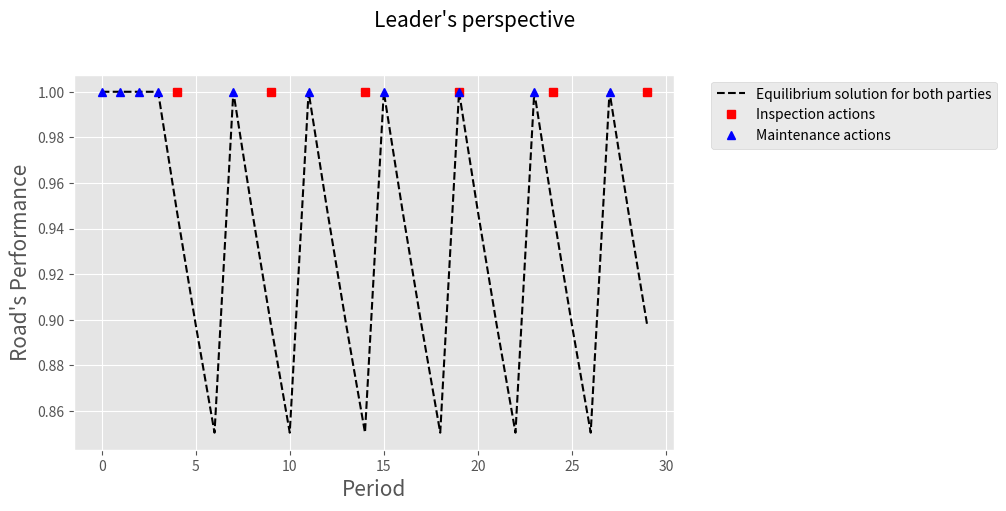

This chart was generated by the following Python code:
'''
 --------------------- PUBLIC PRIVATE PARTNERSHIPS ENVIRONMENT V1 ---------------------
    A principal-agent setting for the manteinance of a deteriorating system
 ------------------------------- Research Team ---------------------------------------
        * [redacted]
        * [redacted]
        * [redacted]
        * [redacted]
        * [redacted]

'''

'''
 Changes compared to the original code 
 1. Creation of Q_Table
 2. The agent won't make decisions according to a fixed (or random) policy, but according to the q_table
 3. The q values must be updated depending on the new state
 4. There are two types of maintenance, full and partial (not final)
'''

'''
Next steps:
    1. Let the agent make random decisions with the epsilon parameter
[redacted]
    3. Inspection to be decided randomly or coincidentally when the performance is a determinated value or less 
    4. Delete unused and redundant parameters (contained by the class)
    5. Keep improving the graphics

:)  0. Parametrize the number of discrete states for the performance. In this script is a fixed value = 5 
:)  0. Add a scatter plot for when the agent decides to fix
:)  0. Let the user decide whether see one replica of the model or the complete simulation for 1000 paths
'''

'''
Important details:
1. Currently, the agent con only make two decisions, fix or not. When fixing, the performance reaches 100%
2. Q_table is being initialized randomly
'''


# -------------------------------- lIBRARY IMPORT ---------------------------------

from math import exp, log
import matplotlib.pyplot as plt
import numpy as np
from random import random
plt.style.use('ggplot')



# -------------------------------- CLASS DEFINITION ---------------------------------

class EnvPPP():

    # -------------------- Builder Method --------------------

    def __init__(self):

        # --- Variable that lets the user to view a single replica or the complete simulation ---
        self.SINGLE_REPLICA = True


        # ---- Class Atributes ----
        self.S = [0, 1, 2]                          # Current state (for when running [Age, Performance, Budget]
        self.T = 30								    # Planning horizon
        self.W = [0, 1] 		                    # [shock?, inspection?] (currently deterministic)

        self.FC = 1                                 # Fixed maintenance cost
        self.VC = 1                                 # Variable maintenance cost    
        self.rate = 3 								# "Slope" of sigmoidal benefit-performance function
        self.offset = 3 							# "Offset" of sigmoidal benefit-performance function
        self.threshold = 0.6                        # Performance treshold (discrete)

        self.episodes = 30                          # Environment episodes

        # ---- Hyperparameters -----
        
        self.LEARNING_RATE = 0.01
        self.DISCOUNT = 0.95
        self.epsilon = 0.5         
        self.START_EPSILON_DECAYING = 1                                                                                  # Episode where epsilon begins to affect
        self.END_EPSILON_DECAYING = self.episodes // 2                                                                   # Episode where epsilon does not affect anymore
        self.epsilon_decay_value = self.epsilon/(self.END_EPSILON_DECAYING - self.START_EPSILON_DECAYING)                # Rate of decay of epsilon after each step
        self.NUM_INTERVALS = 100

        # ---- Q-Table ----
        self.q_table = np.random.uniform(low = -2, high = 0, size = ([self.NUM_INTERVALS] + [2]))   
        '''
        Deterioration cycles model
        self.t_reach_half = 12
        self.Q = range(self.t_reach_half)
        '''

        '''
        Necessary parmeters to model the deterioration
        '''

        self.fail = .2										# failure threshold (continuous)
        self.ttf = 10.0										# time to failure
		
        self.Lambda = -log(self.fail)/self.ttf				# perf_tt = exp(-Lambda*tt) --> Lambda = -ln(perf_tt)/tt
		

        '''
        Return's epsilon
        Benefit and target profit
        self.epsilon = 1.4*100

        Parameter f (¿?)
        TODO: Review exact paper   
        self.f ={0:0,1:135,2:0,3:0,4:0,5:83.8243786129859,6:0,7:0,8:0,9:0,10:52.0483440729868,11:0,12:0,13:0,14:0,15:32.3179266648371,16:0,17:0,18:0,19:0,20:20.0668897832594,21:0,22:0,23:0,24:0,25:12.4599597539036,26:0,27:0,28:0,29:0,30:7.73665469565768}

        VMT modeling - Discount Factor
        self.d = {}
        for i in range(1,6):
            b = 10.0-2*i
            for j in range(1,31):
                self.d[(i,j)]=(b/(1+0.1)**(j-1))
		

        # Minimum performance 
        self.minP = .6
        '''
		
        self.f_W = [(1, [False, False])] 					# scenarios: (prob_s, [shock, inspection])

        self.gamma = .9										# discount factor
        self.v_hat = {i:0 for i in range(int(self.ttf))} 	# state value estimation

        self.alpha = .5		

        '''
        Social benefit related to the performance level. g_star is the expected one 
        '''
        self.g = {5:2, 4:47, 3:500, 2:953, 1:998}
        # Earnings target
        self.g_star = 595

        '''
        Fixed income from the principal to the agent
        # self.a = 50
        '''


        '''
        Leader budget
        self.Beta = 5e8
        '''

        '''
        Do we want to use the bond or the sigmoidal function?
                bond = {1: {5:-29.65, 4:-27.4, 3:-4.75, 2:17.9, 1:20.15},
                2:{5:-148.25, 4:-137, 3:-23.75, 2:89.5, 1:100.75},
                3:{5:-296.5, 4:-274, 3:-47.5, 2:179, 1:201.5},
                4:{5:-444.75, 4:-411, 3:-71.25, 2:268.5, 1:302.25}}

        1 is the default
        self.bond = bond[1]

        '''

        '''
        Fixed cost of inspection
        self.c_sup_i = 1
        c_sup_i = {1:50, 2:250, 3:70}
        self.c_sup_i = c_sup_i[INS]
        '''
	


    # Function that returns the incentive according to the performance level

    def discretize_performance(self, perf):
        # TODO Samuel: review the MIP - The bigger level, the better for JJ, otherwise for Samuel
        return int(min(max(np.ceil(perf*self.NUM_INTERVALS)-1, 0), self.NUM_INTERVALS-1))

    # Incentive calculated depending on the inspection

    def incentive(self, choice='sigmoid'):

        if self.W[1] == 0:
            return 0

        perf = self.S[1]
        if choice=='sigmoid':
            rate, offset = 10, self.threshold
            incent = 1/( 1 + exp(-rate*(perf-offset)))			

        elif choice=='linear':
            slope, offset = 1, 0
            incent = offset + slope*perf
        
        return incent

    # Function that deteriorates the system

    def deteriorate(self):
        age = self.S[0]		
        shock = self.W[0]

        Lambda = -log(self.threshold)/10   	# perf_tt = exp(-Lambda*tt) --> Lambda = -ln(perf_tt)/tt x
		
        if shock:
            delta_perf = 3*random()
        else:
            delta_perf = exp(-Lambda*age) - exp(-Lambda*(age-1))

        return delta_perf

    def inspect(self, policy, episode):

        # Three options: fixed (every 5 periods), random_x (bernoulli probability), reach (if the performance gets to a level)

        if policy[:5] == 'fixed':
            aux = episode + 1
            return 1 if episode > 0 and aux % int(policy[6:]) == 0 else 0

        elif policy[:6] == 'random':
            return round( random() < int(policy[7:])/100.0)
        
        elif policy[:5] == 'reach':
            level = int(policy[6:]) / 100
            return 1 if self.S[1] <= level else 0


    # Cost function
    def cost(self, X):
        return -self.FC*X - self.VC*X + 7*self.incentive()


    # Transition between states function
    def transition(self, X):
        delta_perf = self.deteriorate()
        bud = self.cost(X)

        if X:
            self.S = [0, 1, self.S[2]+bud]
        else:
            self.S = [self.S[0]+1, self.S[1]+delta_perf, self.S[2]+bud]
            

        return delta_perf, bud

    # Action function
    def fixed_action_rule_agent(self, random_exploration):
        # According to the q_table we'll make the decision
        perf = self.S[1]
        discrete_state = int(min(max(np.ceil(perf*self.NUM_INTERVALS)-1, 0), self.NUM_INTERVALS-1))

        if not random_exploration:
            return np.argmax(self.q_table[discrete_state])

        else:        
            return round(random())



    # Function to plot the important metrics of the environment

    def show(self, inspect, maint, perf):
        fig = plt.figure(figsize =(10, 5))
        ax = fig.add_axes([0.1, 0.1, 0.6, 0.75])

        Inspection = {t:(t,inspect[t]) for t in range(self.episodes) if inspect[t]}
        Maintenance = {t:(t,maint[t]) for t in range(self.episodes) if maint[t]}
        ax.plot(range(self.episodes), perf, 'k--', linewidth = 1.5, label = "Equilibrium solution for both parties")
        ax.plot([Inspection[t][0] for t in Inspection], [Inspection[t][1] for t in Inspection], 'rs', label = "Inspection actions")
        ax.plot([Maintenance[t][0] for t in Maintenance], [Maintenance[t][1] for t in Maintenance], 'b^', label = "Maintenance actions")
        ax.set_xlabel("Period", size=15)
        ax.set_ylabel("Road's Performance", size=15)
        ax.legend(bbox_to_anchor=(1.05, 1), loc='best')
        plt.suptitle("Leader's perspective" , fontsize=15)
        plt.grid(True)
        plt.savefig('Leader perspective.png')
        plt.show()
        # plt.close(fig)

	# Function to iterate the environment

    def run(self):
        performance = []
        cashflow = []
        inspections = []
        maintenances = []


        for episode in range(self.episodes):

            X = self.fixed_action_rule_agent(False)

            #self.W[1] = self.inspect('random_50', episode)
            #self.W[1] = self.inspect('reach_99', episode)
            self.W[1] = self.inspect('fixed_5', episode)

            inspections.append(self.W[1])
            maintenances.append(X)

            # Update of the q_table
            prev_state = int(min(max(np.ceil(self.S[1]*self.NUM_INTERVALS)-1, 0), self.NUM_INTERVALS-1))
            current_q = self.q_table[prev_state, X]

            values = self.transition(X)
            reward = values[1]

            new_state = int(min(max(np.ceil(self.S[1]*self.NUM_INTERVALS)-1, 0), self.NUM_INTERVALS-1))
            max_future_q = np.max(self.q_table[new_state])
            
            new_q = (1-self.LEARNING_RATE) * current_q + self.LEARNING_RATE * (reward + self.DISCOUNT * max_future_q)
            
            self.q_table [prev_state, X] = new_q

            performance.append(self.S[1])
            cashflow.append(self.S[2])

        '''
        plt.subplot(2,1,1)
        plt.plot(performance)
        plt.subplot(2,1,2)
        plt.plot(cashflow)
        plt.show()
        '''

        if self.SINGLE_REPLICA:
            self.show(inspections, maintenances, performance)


        return cashflow


myPPP = EnvPPP()

if myPPP.SINGLE_REPLICA:
    # Single replica
    myPPP.run()

else:
    # MONTECARLO SIMULATION

    num_simulations = 1000
    periods = range(1, myPPP.episodes+1)

    fig = plt.figure()
    plt.title("PPP Simulation " + str(num_simulations) + " Paths")
    plt.xlabel("Period")
    plt.ylabel("Balance [$]")

    for i in range (num_simulations):
        myPPP = EnvPPP()
        cashflow = []
        cashflow = myPPP.run()
        plt.plot(periods, cashflow)


    plt.show()
